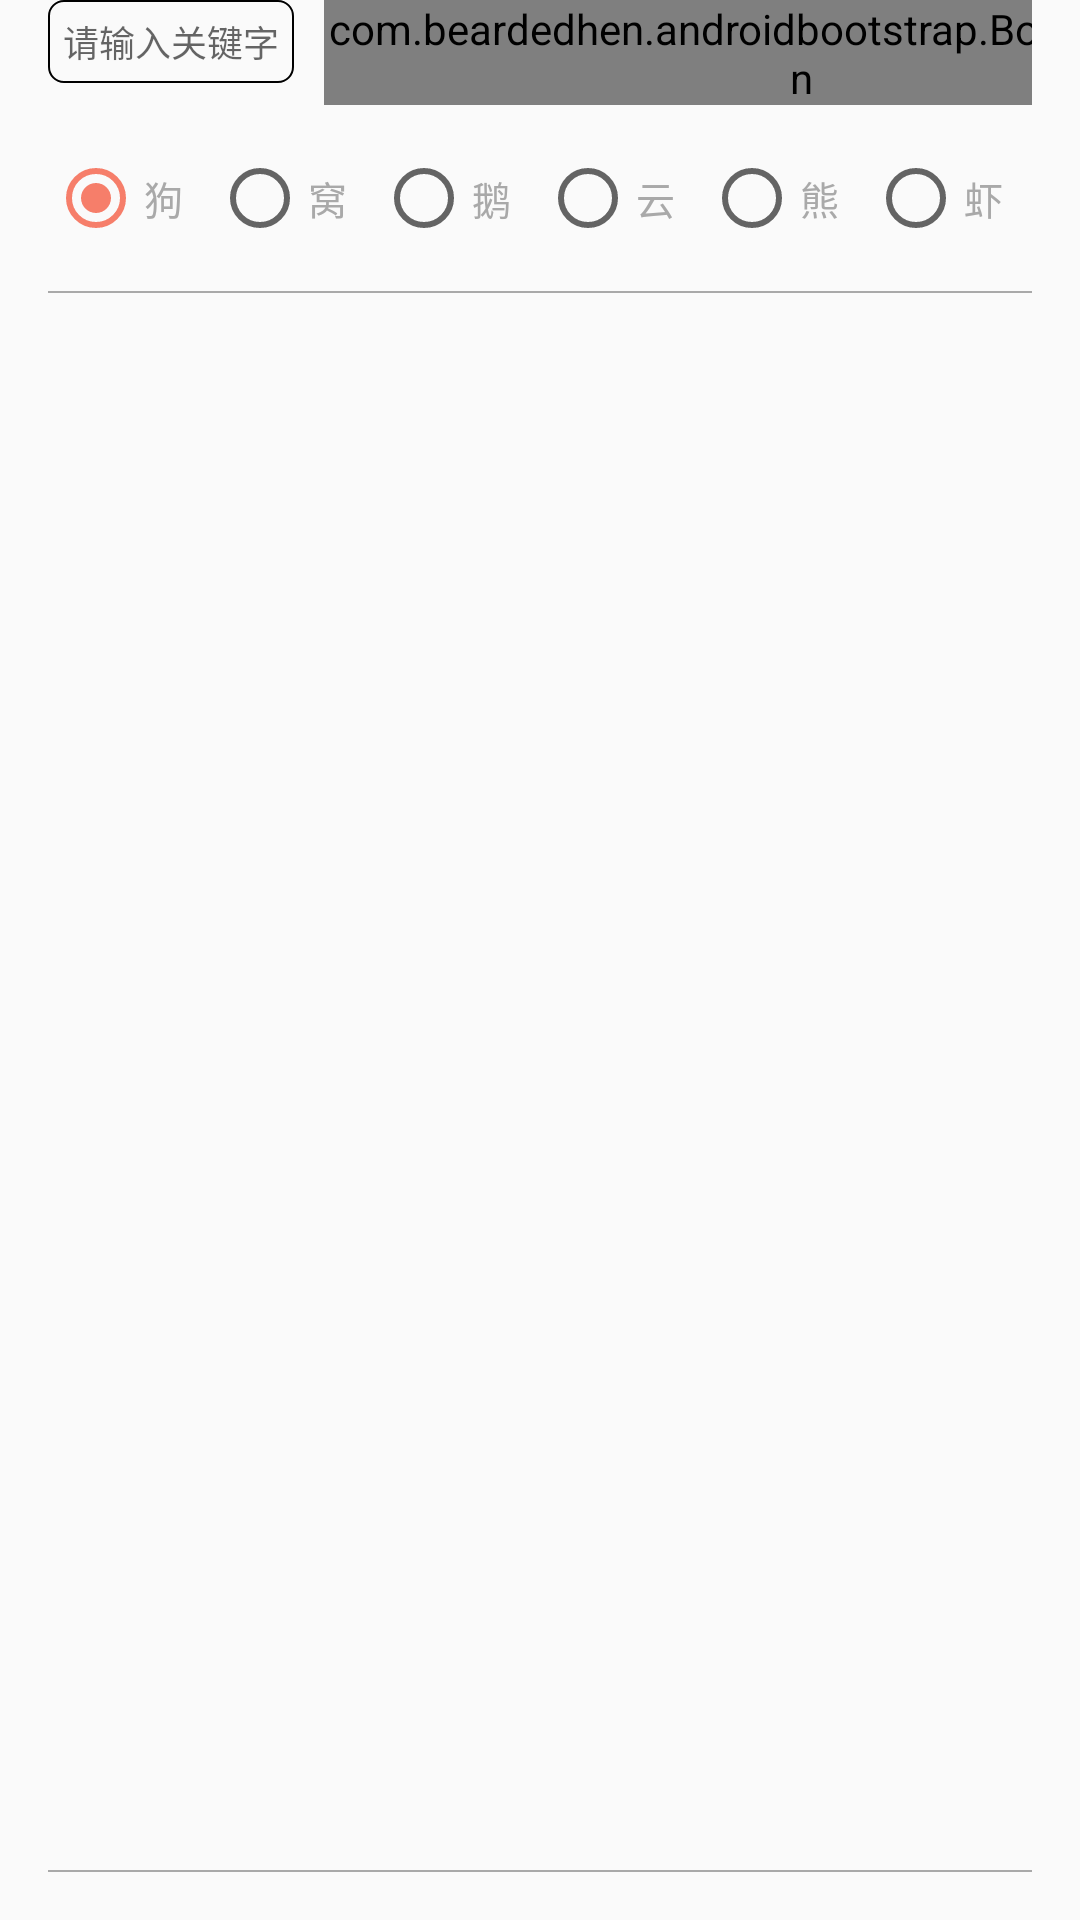

Write the Android layout XML for this screen, with the resource values it uses.
<!-- AndroidManifest.xml: application theme MusicTheme -->
<!-- res/layout/fragment_main.xml -->
<?xml version="1.0" encoding="utf-8"?>
<LinearLayout xmlns:android="http://schemas.android.com/apk/res/android"
    xmlns:app="http://schemas.android.com/apk/res-auto"
    android:layout_width="match_parent"
    android:layout_height="match_parent"
    android:orientation="vertical">

    <LinearLayout
        android:layout_width="match_parent"
        android:layout_height="match_parent"
        android:orientation="vertical"
        android:paddingBottom="@dimen/activity_vertical_margin"
        android:paddingLeft="@dimen/activity_horizontal_margin"
        android:paddingRight="@dimen/activity_horizontal_margin">

        <LinearLayout
            android:layout_width="match_parent"
            android:layout_height="35dp"
            android:layout_marginBottom="15dp"
            android:orientation="horizontal">

            <EditText
                android:id="@+id/et_key"
                android:layout_width="0dp"
                android:layout_height="match_parent"
                android:layout_weight="1"
                android:background="@drawable/shape_edittext_radius"
                android:gravity="center_vertical"
                android:hint="请输入关键字"
                android:padding="5dp"
                android:textSize="12sp"
                android:singleLine="true"
                android:imeOptions="actionSearch"/>

            <com.beardedhen.androidbootstrap.BootstrapButton
                android:id="@+id/bb_search"
                android:layout_width="wrap_content"
                android:layout_height="match_parent"
                android:layout_marginLeft="10dp"
                android:minWidth="80dp"
                android:text="搜索"
                app:bootstrapBrand="warning"
                app:bootstrapSize="sm"
                app:buttonMode="regular"
                app:roundedCorners="true"
                app:showOutline="false" />
        </LinearLayout>


        <RadioGroup
            android:id="@+id/rg_type"
            android:layout_width="match_parent"
            android:layout_height="wrap_content"
            android:layout_marginBottom="15dp"
            android:orientation="horizontal">

            <RadioButton
                android:id="@+id/rb_dog"
                android:layout_width="0dp"
                android:layout_height="wrap_content"
                android:layout_weight="1"
                android:checked="true"
                android:text="狗"
                android:textColor="@color/gray"
                android:textSize="13sp" />

            <RadioButton
                android:id="@+id/rb_lwo"
                android:layout_width="0dp"
                android:layout_height="wrap_content"
                android:layout_weight="1"
                android:text="窝"
                android:textColor="@color/gray"
                android:textSize="13sp" />

            <RadioButton
                android:id="@+id/rb_qie"
                android:layout_width="0dp"
                android:layout_height="wrap_content"
                android:layout_weight="1"
                android:text="鹅"
                android:textColor="@color/gray"
                android:textSize="13sp" />

            <RadioButton
                android:id="@+id/rb_yun"
                android:layout_width="0dp"
                android:layout_height="wrap_content"
                android:layout_weight="1"
                android:text="云"
                android:textColor="@color/gray"
                android:textSize="13sp" />

            <RadioButton
                android:id="@+id/rb_xiong"
                android:layout_width="0dp"
                android:layout_height="wrap_content"
                android:layout_weight="1"
                android:text="熊"
                android:textColor="@color/gray"
                android:textSize="13sp" />

            <RadioButton
                android:id="@+id/rb_xia"
                android:layout_width="0dp"
                android:layout_height="wrap_content"
                android:layout_weight="1"
                android:text="虾"
                android:textColor="@color/gray"
                android:textSize="13sp" />
        </RadioGroup>

        <View
            android:layout_width="match_parent"
            android:layout_height="0.5dp"
            android:background="@color/gray" />

        <ListView
            android:id="@+id/lv_music"
            android:layout_width="match_parent"
            android:layout_height="0dp"
            android:layout_weight="1"
            android:scrollbars="none"></ListView>

        <View
            android:layout_width="match_parent"
            android:layout_height="0.5dp"
            android:background="@color/gray" />
    </LinearLayout>
</LinearLayout>
<!-- resources referenced by this layout -->
<resources>
  <color name="gray">#a9a9a9</color>
  <dimen name="activity_horizontal_margin">16dp</dimen>
  <dimen name="activity_vertical_margin">16dp</dimen>
  <!-- drawable shape_edittext_radius (drawable) -->
  <?xml version="1.0" encoding="utf-8"?>
  <shape xmlns:android="http://schemas.android.com/apk/res/android"
      android:shape="rectangle">
  
      <corners android:radius="5dp"></corners>
  
      <stroke android:color="@color/bootstrap_gray_light" android:width="0.5dp"></stroke>
  </shape>
  <style name="MusicTheme" parent="Theme.AppCompat.Light.NoActionBar">
          
          <item name="colorPrimary">@color/colorPrimary</item>
          <item name="colorPrimaryDark">@color/colorPrimaryDark</item>
          <item name="colorAccent">@color/colorAccent</item>
      </style>
  <color name="colorPrimary">#f67e6a</color>
  <color name="colorPrimaryDark">#f4655f</color>
  <color name="colorAccent">#f67e6a</color>
</resources>
